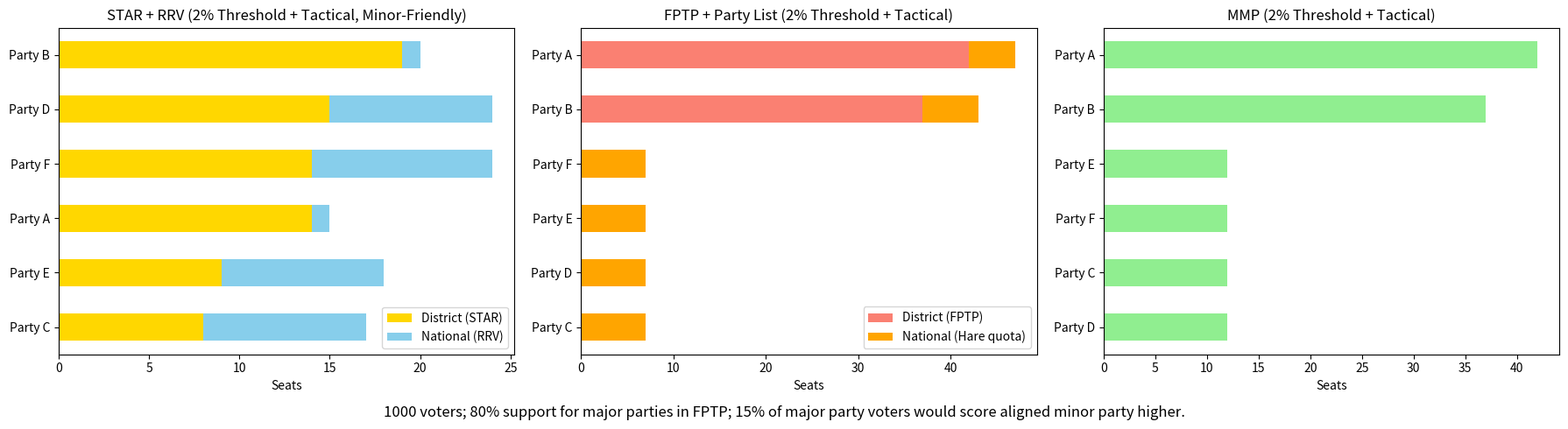

Python code for this plot:
#!/usr/bin/env python
# coding: utf-8

# # Voting System Simulation: STAR + RRV with Tactical Voting and 1% Threshold
#
# - STAR (district) + RRV (national)
# - Tactical alignments:
#   - Party A voters help Party B
#   - Party C & E voters help Party D
# - National 1% threshold for party eligibility
# - Comparison with FPTP and MMP

import numpy as np
import pandas as pd
import matplotlib.pyplot as plt

# Parameters
num_districts = 79
num_parties = 6
num_voters = 1000
# num_voters = 10000
# num_voters = 14300940 #2020 election
score_scale = 6
national_seats = num_districts // 2
thresh = 0.02
party_names = [f"Party {chr(65+i)}" for i in range(num_parties)]
print("Number of voters: ", num_voters)
print(party_names)


# STAR voting (district)
def star_voting_winner(score_df):
    totals = score_df.sum()
    top_two = totals.nlargest(2).index.tolist()
    runoff = score_df[top_two]
    return top_two[np.argmax((runoff[top_two[0]] > runoff[top_two[1]]).sum())]


# Reweighted Range Voting (RRV)
def reweighted_range_voting(score_df, seats):
    weights = np.ones(len(score_df))
    seats_won = pd.Series(0, index=score_df.columns)
    for _ in range(seats):
        weighted_scores = (score_df.T * weights).T
        winner = weighted_scores.sum().idxmax()
        seats_won[winner] += 1
        support = score_df[winner] / score_scale
        weights /= (1 + support)
    return seats_won


# FPTP voting
def fptp_winner(score_df):
    return (score_df == score_scale - 1).sum().idxmax()


# Tactical voting: Even → Party A, Odd → Party B
def tactical_voting(df):
    df = df.copy()
    for i, row in df.iterrows():
        max_party = row.idxmax()
        max_idx = party_names.index(max_party)
        if max_party == "Party A":
            df.at[i, "Party B"] = min(score_scale - 1, df.at[i, "Party B"] + 1)
        elif max_party == "Party B":
            df.at[i, "Party A"] = min(score_scale - 1, df.at[i, "Party A"] + 1)
        elif max_idx >= 2:
            if max_idx % 2 == 0:
                df.at[i, "Party A"] = min(score_scale - 1, df.at[i, "Party A"] + 1)
            else:
                df.at[i, "Party B"] = min(score_scale - 1, df.at[i, "Party B"] + 1)
    return df


# Threshold filtering
def threshold_filter(df, threshold=0.02):
    totals = df.sum()
    share = totals / totals.sum()
    return df[share[share >= threshold].index]


# Generate split block scores
# def generate_block_scores(v, pt, p, dominant, favor_minor=True):
def generate_block_scores(v, pt, dominant, favor_minor=True):
    '''
    Allocated scores to each of parties in pt for v voter, based on party and coalition preference, with probability of p.
    '''
    scores = np.zeros((v, pt), dtype=int)
    # evens = list(range(0, num_parties, 2))
    # odds = list(range(1, num_parties, 2))
    for i in range(v):
        if favor_minor:
            # Voters would score minor parites ahead of major parties in their coalition
            for j in range(pt):
                if j == 0:
                    scores[i, j] = np.random.choice([0, 1])
                elif j == 1:
                    if scores[i, 0] != 1:
                        scores[i, j] = 1
                    else:
                        scores[i, j] = 0
                elif (j % 2 == 0 and scores[i, 0] == 1):
                    scores[i, j] = np.random.choice([2, 3, 4, 5])
                elif (j % 2 == 1 and scores[i, 1] == 1):
                    scores[i, j] = np.random.choice([2, 3, 4, 5])
                else:
                    scores[i, j] = np.random.choice([0, 1])
        else:
            # Voters would score major parties ahead of minor parties
            for j in range(pt):
                if j == 0:
                    scores[i, j] = np.random.choice([0, 5])
                elif j == 1:
                    if scores[i, 0] != 5:
                        scores[i, j] = 5
                    else:
                        scores[i, j] = 0
                elif (j % 2 == 0 and scores[i, 0] == 5):
                    scores[i, j] = np.random.choice([3, 4])
                elif (j % 2 == 1 and scores[i, 1] == 5):
                    scores[i, j] = np.random.choice([3, 4])
                else:
                    scores[i, j] = np.random.choice([0, 1])
    return scores


def generate_split_voter_blocks(n_voters, dominant, ratio):
    '''
    Split voter block based on the ratio of voters that would score minor parties ahead of major party in the same coalition
    '''
    b1_voters = round(n_voters * ratio)
    b2_voters = n_voters - b1_voters
    block1 = generate_block_scores(b1_voters, num_parties, dominant, favor_minor=True)
    block2 = generate_block_scores(b2_voters, num_parties, dominant, favor_minor=False)
    return np.vstack((block1, block2))


# Soft two-party bias
def generate_scores(n, p, dominant, max_support=0.4, bias_strength=1):
    base = np.random.randint(0, score_scale, (n, p))
    for d in dominant:
        base[:, d] += np.random.binomial(1, max_support, n)
    return np.clip(base, 0, score_scale - 1)


# Generate district and party data
np.random.seed(42)
district_candidates = {
    f"District {i+1}": [f"{party_names[j]} Cand {i+1}" for j in range(num_parties)]
    for i in range(num_districts)
}

party_index = [x for x in range(len(party_names))]
dominant = [0, 1]
dominant_set = set(dominant)  # Type-cast to `set`
minor = [x for x in party_index if x not in dominant]


# Initialize parameters
district_scores = {}
national_scores = []
fptp_district_scores = {}
partylist_scores = {}

# likelyhood of scoring minor parties higher than major parties
# Assumes bi-partisan politics
total_domin_pref = 0.8
domin_pref = total_domin_pref / len(dominant)
total_minor_pref = (1-total_domin_pref)
minor_pref = total_minor_pref / len(minor)
# ratio of major party voters who would score a minor party higher in the same coalition
domin_star_voter_ratio = 0.15
star_pref = domin_pref * domin_star_voter_ratio + minor_pref * len(minor)
# ratio of major party voters who would still vote for a major party in national party list election
partylist_domin_pref = domin_pref * 0.8
partylist_minor_pref = 1 - partylist_domin_pref
partylist_domin_voters = round(num_voters * partylist_domin_pref)
partylist_minor_voters = num_voters - partylist_domin_voters

print("Max ratio of support for a major party: ", domin_pref)
print("Max ratio of support for a minor party: ", minor_pref)
print("Ratio of dominant party supporters willing to score a minor party ahead in STAR or RRV: ", domin_star_voter_ratio)
print("Ratio of total voters that would score minor party higher in STAR or RRV: ", star_pref)
print("Ratio of dominant party supporters in the FPTP partylist: ", partylist_domin_pref)
print("Ratio of minor party supporters in the FPTP partylist: ", partylist_minor_pref)


# Generate per district data
for d in district_candidates:
    # STAR, RRV
    district_scores[d] = pd.DataFrame(generate_split_voter_blocks(num_voters, dominant, star_pref), columns=district_candidates[d])
    national_scores.append(generate_split_voter_blocks(num_voters, dominant, star_pref))

    # FPTP, Party List with no scoring/ranking
    fptp_district_scores[d] = pd.DataFrame(generate_scores(num_voters, num_parties, dominant), columns=district_candidates[d])

national_df = pd.DataFrame(np.vstack(national_scores), columns=party_names)
tactical_df = tactical_voting(national_df)
filtered_df = threshold_filter(tactical_df, thresh)


# STAR district winners
district_star = pd.Series(0, index=party_names)
for df in district_scores.values():
    winner = star_voting_winner(df)
    for p in party_names:
        if winner.startswith(p):
            district_star[p] += 1
            break


# Proportional allocations
# rrv = reweighted_range_voting(tactical_df, national_seats)
rrv = reweighted_range_voting(national_df, national_seats)


# Combine for stacked STAR + RRV chart
combined_star_rrv = pd.DataFrame({
    'District (STAR)': district_star,
    'National (RRV)': rrv
}).fillna(0).astype(int)
# total_star_rrv = district_star + rrv


# FPTP district winners
district_fptp = pd.Series(0, index=party_names)
for df in fptp_district_scores.values():
    winner = fptp_winner(df)
    for p in party_names:
        if winner.startswith(p):
            district_fptp[p] += 1
            break

# --- List PR (Largest Remainder Method/Hare Quota) ---
single_choice_votes = []
for _ in range(num_districts):
    # block1 for people who would vote for minor parties in nationa party list election
    # block2 for people who would stick with major parties
    block1_probs = np.array([minor_pref if i in dominant else domin_pref for i in range(num_parties)])
    block1_probs /= block1_probs.sum()
    block2_probs = np.array([domin_pref if i == dominant[0] else domin_pref if i == dominant[1] else minor_pref for i in range(num_parties)])
    block2_probs /= block2_probs.sum()
    choices = np.concatenate([
        np.random.choice(party_names, p=block1_probs, size=partylist_minor_voters),
        np.random.choice(party_names, p=block2_probs, size=partylist_domin_voters)
    ])
    single_choice_votes.extend(choices)

vote_counts = pd.Series(single_choice_votes).value_counts().reindex(party_names, fill_value=0)
total_valid_votes = vote_counts.sum()
vote_share = vote_counts / total_valid_votes
eligible_parties = vote_share[vote_share >= 0.01]
eligible_votes = vote_counts[eligible_parties.index]

quota = eligible_votes.sum() / national_seats
initial_seats = (eligible_votes // quota).astype(int)
remainders = eligible_votes % quota
seats_to_allocate = national_seats - initial_seats.sum()
remainder_winners = remainders.sort_values(ascending=False).head(seats_to_allocate).index
lrm_additional = pd.Series(0, index=party_names)
lrm_additional[remainder_winners] = 1
hare_quota_seats = initial_seats.reindex(party_names, fill_value=0) + lrm_additional


# MMP results
ideal = filtered_df.sum()
ideal = ideal / ideal.sum() * num_districts
ideal = ideal.round()

mmp_topup = ideal - district_fptp[ideal.index]
mmp_topup[mmp_topup < 0] = 0
total_mmp = district_fptp.copy()
total_mmp.update(district_fptp[ideal.index] + mmp_topup)


# Plotting
th_int = str(int(thresh*100))
star_title = "STAR + RRV (" + th_int + "% Threshold + Tactical, Minor-Friendly)"
fptp_title = "FPTP + Party List (" + th_int + "% Threshold + Tactical)"
mmp_title = "MMP (" + th_int + "% Threshold + Tactical)"
tdp_int = str(int(total_domin_pref*100))
ds_int = str(int(domin_star_voter_ratio *100))
chart_title = str(num_voters) + " voters; " + tdp_int + "% support for major parties in FPTP; " + ds_int + "% of major party voters would score aligned minor party higher."
fig, ax = plt.subplots(1, 3, figsize=(18, 5))
# total_star_rrv.sort_values().plot(kind='barh', ax=ax[0], color='skyblue')

combined_star_rrv.sort_values(by=["District (STAR)", "National (RRV)"], ascending=True).plot(
    kind='barh', stacked=True, ax=ax[0], color=['gold', 'skyblue']
)

ax[0].legend( loc = 'lower right')
ax[0].set_title(star_title)
ax[0].set_xlabel("Seats")

# district_fptp.sort_values().plot(kind='barh', ax=ax[1], color='salmon')
# Combine for stacked FPTP + Hare Quata chart
combined_fptp_harelist = pd.DataFrame({
    'District (FPTP)': district_fptp,
    'National (Hare quota)': hare_quota_seats
}).fillna(0).astype(int)

combined_fptp_harelist.sort_values(by=["District (FPTP)", "National (Hare quota)"], ascending=True).plot(
    kind='barh', stacked=True, ax=ax[1], color=['salmon', 'orange']
)

ax[1].legend( loc = 'lower right')
ax[1].set_title(fptp_title)
ax[1].set_xlabel("Seats")

total_mmp.sort_values().plot(kind='barh', ax=ax[2], color='lightgreen')
ax[2].set_title(mmp_title)
ax[2].set_xlabel("Seats")

my_suptitle = plt.suptitle(chart_title, y = 0.0)

plt.tight_layout()
plt.savefig("result.png", bbox_inches='tight', bbox_extra_artists=[my_suptitle])
plt.show()

print("total STAR + RRV seats: ", district_star.sum() + rrv.sum())
print("total FPTP seats: ", district_fptp.sum() + hare_quota_seats.sum())
print("total MMP seats: ", total_mmp.sum())

# print(national_df)
